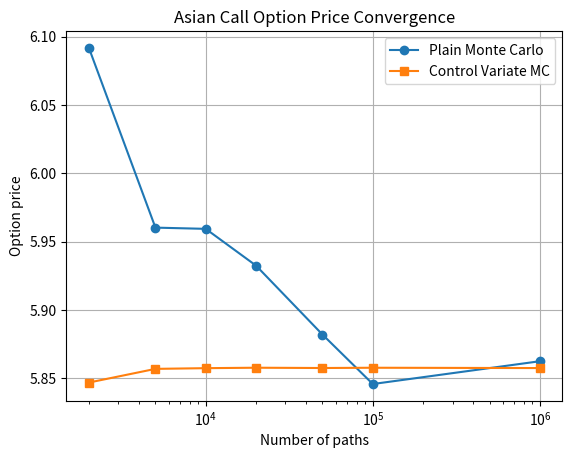

Here is the Python script that generated this plot: (Note: this script raises an exception after producing the figure.)
import numpy as np
from scipy.stats import norm
import matplotlib.pyplot as plt


def arithmetic_asian_call_payoff(paths, strike):
    """
    paths: np.ndarray of shape (n_paths, n_steps + 1)
    strike: float
    """
    # Exclude S0
    average_price = paths[:, 1:].mean(axis=1)
    return np.maximum(average_price - strike, 0.0)

def geometric_asian_call_payoff(paths, strike):
    """
    paths: np.ndarray of shape (n_paths, n_steps + 1)
    strike: float
    """
    log_prices = np.log(paths[:, 1:])
    geo_average = np.exp(log_prices.mean(axis=1))
    return np.maximum(geo_average - strike, 0.0)

def geometric_asian_call_price_bs(
    S0, K, r, sig, T, n_steps
):
    """
    Closed-form price of discretely monitored geometric Asian call
    under Black–Scholes
    """
    dt = T / n_steps

    sigma_hat = sig * np.sqrt(
        (n_steps + 1) * (2 * n_steps + 1) / (6 * n_steps**2)
    )

    mu_hat = (
        0.5 * sigma_hat**2
        + (r - 0.5 * sig**2) * (n_steps + 1) / (2 * n_steps)
    )

    d1 = (np.log(S0 / K) + (mu_hat + 0.5 * sigma_hat**2) * T) / (sigma_hat * np.sqrt(T))
    d2 = d1 - sigma_hat * np.sqrt(T)

    price = np.exp(-r * T) * (
        S0 * np.exp(mu_hat * T) * norm.cdf(d1)
        - K * norm.cdf(d2)
    )

    return price

def monte_carlo_price(payoffs, r, T):
    """
    payoffs: np.ndarray
    """
    discounted = np.exp(-r * T) * payoffs
    price = discounted.mean()
    std_error = discounted.std(ddof=1) / np.sqrt(len(discounted))
    return price, std_error

def control_variate_price(
    target_payoffs,
    control_payoffs,
    control_price_exact,
    r,
    T
):
    """
    Implements optimal control variate estimator
    """
    X = np.exp(-r * T) * target_payoffs
    Y = np.exp(-r * T) * control_payoffs

    cov = np.cov(X, Y, ddof=1)[0, 1]
    var = np.var(Y, ddof=1)

    beta = cov / var

    adjusted = X + beta * (control_price_exact - Y)

    price = adjusted.mean()
    std_error = adjusted.std(ddof=1) / np.sqrt(len(adjusted))

    return price, std_error, beta

def simulate_gbm_paths(
    S0, r, sig, T, n_steps, n_paths, seed=None
):
    if seed is not None:
        np.random.seed(seed)

    dt = T / n_steps

    Z = np.random.normal(size=(n_paths, n_steps))

    increments = (
        (r - 0.5 * sig**2) * dt
        + sig * np.sqrt(dt) * Z
    )

    log_paths = np.cumsum(increments, axis=1)

    log_paths = np.hstack(
        [np.zeros((n_paths, 1)), log_paths]
    )

    paths = S0 * np.exp(log_paths)

    return paths

# Parameters
S0 = 100.0
K = 100.0
r = 0.05
sigma = 0.2
T = 1.0
n_steps = 50
n_paths = 100_000

# Simulate paths
paths = simulate_gbm_paths(
    S0=S0,
    r=r,
    sig=sigma,
    T=T,
    n_steps=n_steps,
    n_paths=n_paths,
    seed=42
)

# Payoffs
arith_payoff = arithmetic_asian_call_payoff(paths, K)
geo_payoff = geometric_asian_call_payoff(paths, K)

# Plain MC
plain_price, plain_se = monte_carlo_price(arith_payoff, r, T)

# Control variate
geo_exact = geometric_asian_call_price_bs(S0, K, r, sigma, T, n_steps)
cv_price, cv_se, beta = control_variate_price(
    arith_payoff, geo_payoff, geo_exact, r, T
)

print(f"Plain MC price: {plain_price:.4f} ± {1.96 * plain_se:.4f}")
print(f"CV MC price:    {cv_price:.4f} ± {1.96 * cv_se:.4f}")
print(f"Variance reduction factor: {(plain_se / cv_se)**2:.1f}x")
print(f"Optimal beta: {beta:.3f}")

# Convergence plot

path_counts = [2_000, 5_000, 10_000, 20_000, 50_000, 100_000, 1_000_000]

plain_prices = []
cv_prices = []

geo_exact = geometric_asian_call_price_bs(S0, K, r, sigma, T, n_steps)

for n_paths in path_counts:
    paths = simulate_gbm_paths(
        S0=S0,
        r=r,
        sig=sigma,
        T=T,
        n_steps=n_steps,
        n_paths=n_paths,
        seed=1234
    )

    arith = arithmetic_asian_call_payoff(paths, K)
    geo = geometric_asian_call_payoff(paths, K)

    plain_price, _ = monte_carlo_price(arith, r, T)
    cv_price, _, _ = control_variate_price(arith, geo, geo_exact, r, T)

    plain_prices.append(plain_price)
    cv_prices.append(cv_price)

# Plot
plt.figure()
plt.plot(path_counts, plain_prices, marker='o', label='Plain Monte Carlo')
plt.plot(path_counts, cv_prices, marker='s', label='Control Variate MC')
plt.xscale('log')
plt.xlabel('Number of paths')
plt.ylabel('Option price')
plt.title('Asian Call Option Price Convergence')
plt.legend()
plt.grid(True)
plt.show()

# Variance reduction plot

# Simulate once
paths = simulate_gbm_paths(
    S0=S0,
    r=r,
    sig=sigma,
    T=T,
    n_steps=n_steps,
    n_paths=n_paths,
    seed=999
)

arith = arithmetic_asian_call_payoff(paths, K)
geo = geometric_asian_call_payoff(paths, K)

geo_exact = geometric_asian_call_price_bs(S0, K, r, sigma, T, n_steps)

# Get estimators
plain_price, plain_se = monte_carlo_price(arith, r, T)
cv_price, cv_se, _ = control_variate_price(arith, geo, geo_exact, r, T)

variances = [plain_se**2, cv_se**2]
labels = ['Plain MC', 'Control Variate MC']

# Plot
plt.figure()
plt.bar(labels, variances)
plt.ylabel('Estimator Variance')
plt.yscale('log')
plt.title('Variance Reduction via Control Variates')
plt.show()

print(f"Variance reduction factor: {variances[0] / variances[1]:.1f}x")

